2-way image classification set "metis-s112-p224" from GitHub (jdkuhnke/HiC); label vocabulary: honeycomb absent, honeycomb present.

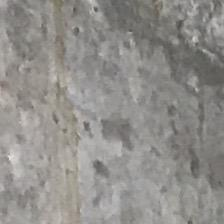
Label: honeycomb present

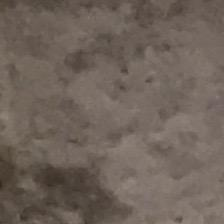
Label: honeycomb present

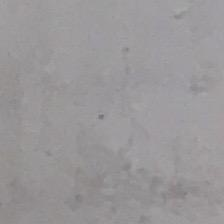
Label: honeycomb absent

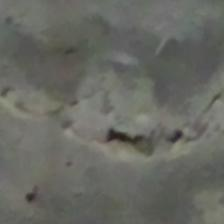
Label: honeycomb present

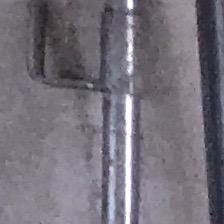
Label: honeycomb absent

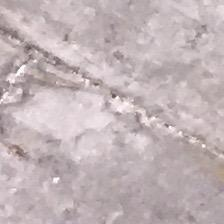
Label: honeycomb absent
